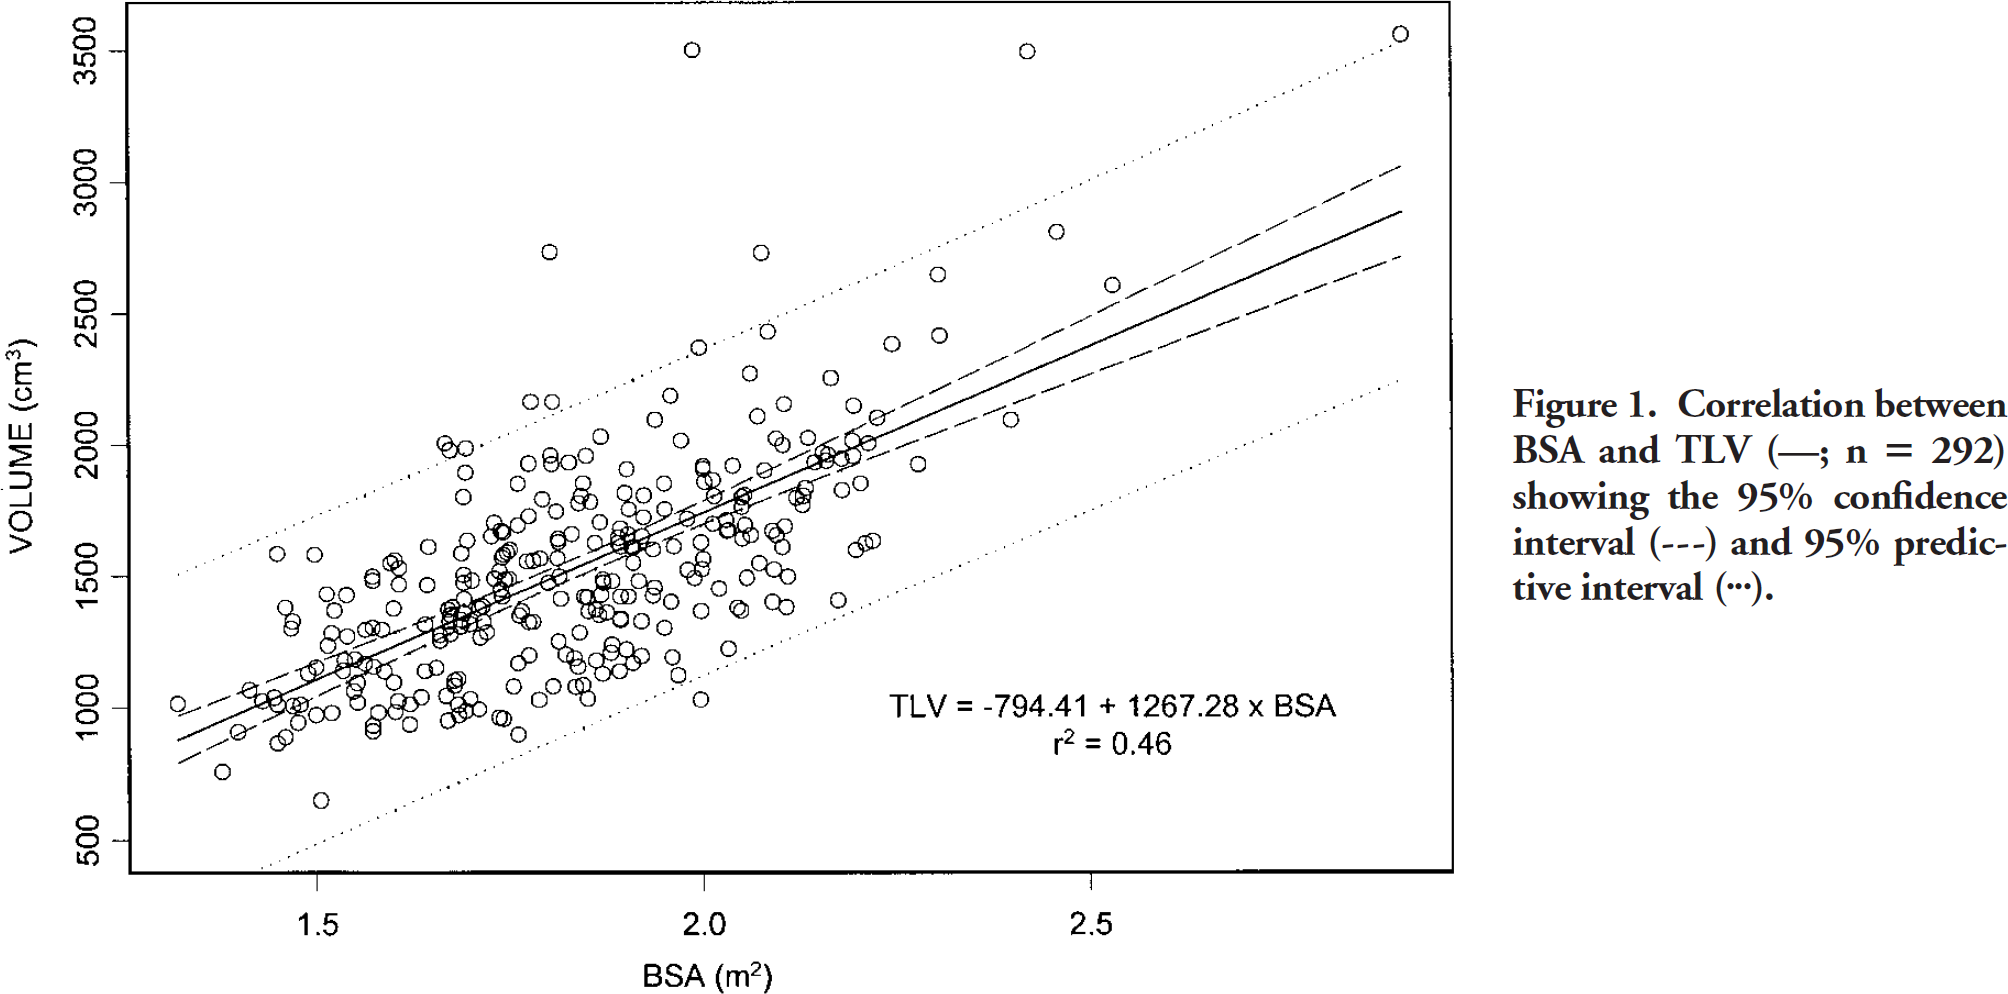

Source data for this figure (header and first rows):
study	status	sex	Ethnicity	BSA	liverVol
vau2002	healthy	U	western	1.32	1017
vau2002	healthy	U	western	1.379	758.4
vau2002	healthy	U	western	1.397	910.3
vau2002	healthy	U	western	1.411	1070
vau2002	healthy	U	western	1.429	1028
vau2002	healthy	U	western	1.444	1047
vau2002	healthy	U	western	1.447	1013
vau2002	healthy	U	western	1.45	868.5
vau2002	healthy	U	western	1.459	891.3
vau2002	healthy	U	western	1.505	652
vau2002	healthy	U	western	1.475	944.5
vau2002	healthy	U	western	1.466	1009
vau2002	healthy	U	western	1.479	1013
vau2002	healthy	U	western	1.499	978.7
vau2002	healthy	U	western	1.519	982.5
vau2002	healthy	U	western	1.488	1134
vau2002	healthy	U	western	1.5	1157
vau2002	healthy	U	western	1.466	1302
vau2002	healthy	U	western	1.46	1381
vau2002	healthy	U	western	1.448	1590
vau2002	healthy	U	western	1.496	1587
vau2002	healthy	U	western	1.513	1241
vau2002	healthy	U	western	1.518	1283
vau2002	healthy	U	western	1.51	1438
vau2002	healthy	U	western	1.522	1370
vau2002	healthy	U	western	1.537	1431
vau2002	healthy	U	western	1.539	1271
vau2002	healthy	U	western	1.535	1188
vau2002	healthy	U	western	1.532	1142
vau2002	healthy	U	western	1.549	1184
vau2002	healthy	U	western	1.562	1165
vau2002	healthy	U	western	1.553	1097
vau2002	healthy	U	western	1.547	1066
vau2002	healthy	U	western	1.552	1021
vau2002	healthy	U	western	1.572	910.3
vau2002	healthy	U	western	1.572	933.1
vau2002	healthy	U	western	1.579	982.5
vau2002	healthy	U	western	1.601	982.5
vau2002	healthy	U	western	1.621	940.7
vau2002	healthy	U	western	1.574	1157
vau2002	healthy	U	western	1.587	1142
vau2002	healthy	U	western	1.598	1104
vau2002	healthy	U	western	1.603	1028
vau2002	healthy	U	western	1.62	1017
vau2002	healthy	U	western	1.633	1040
vau2002	healthy	U	western	1.561	1298
vau2002	healthy	U	western	1.571	1305
vau2002	healthy	U	western	1.584	1302
vau2002	healthy	U	western	1.572	1480
vau2002	healthy	U	western	1.571	1503
vau2002	healthy	U	western	1.593	1556
vau2002	healthy	U	western	1.601	1568
vau2002	healthy	U	western	1.607	1533
vau2002	healthy	U	western	1.605	1469
vau2002	healthy	U	western	1.598	1378
vau2002	healthy	U	western	1.638	1142
vau2002	healthy	U	western	1.652	1153
vau2002	healthy	U	western	1.665	1051
vau2002	healthy	U	western	1.669	955.9
vau2002	healthy	U	western	1.685	971.1
... 225 more rows
